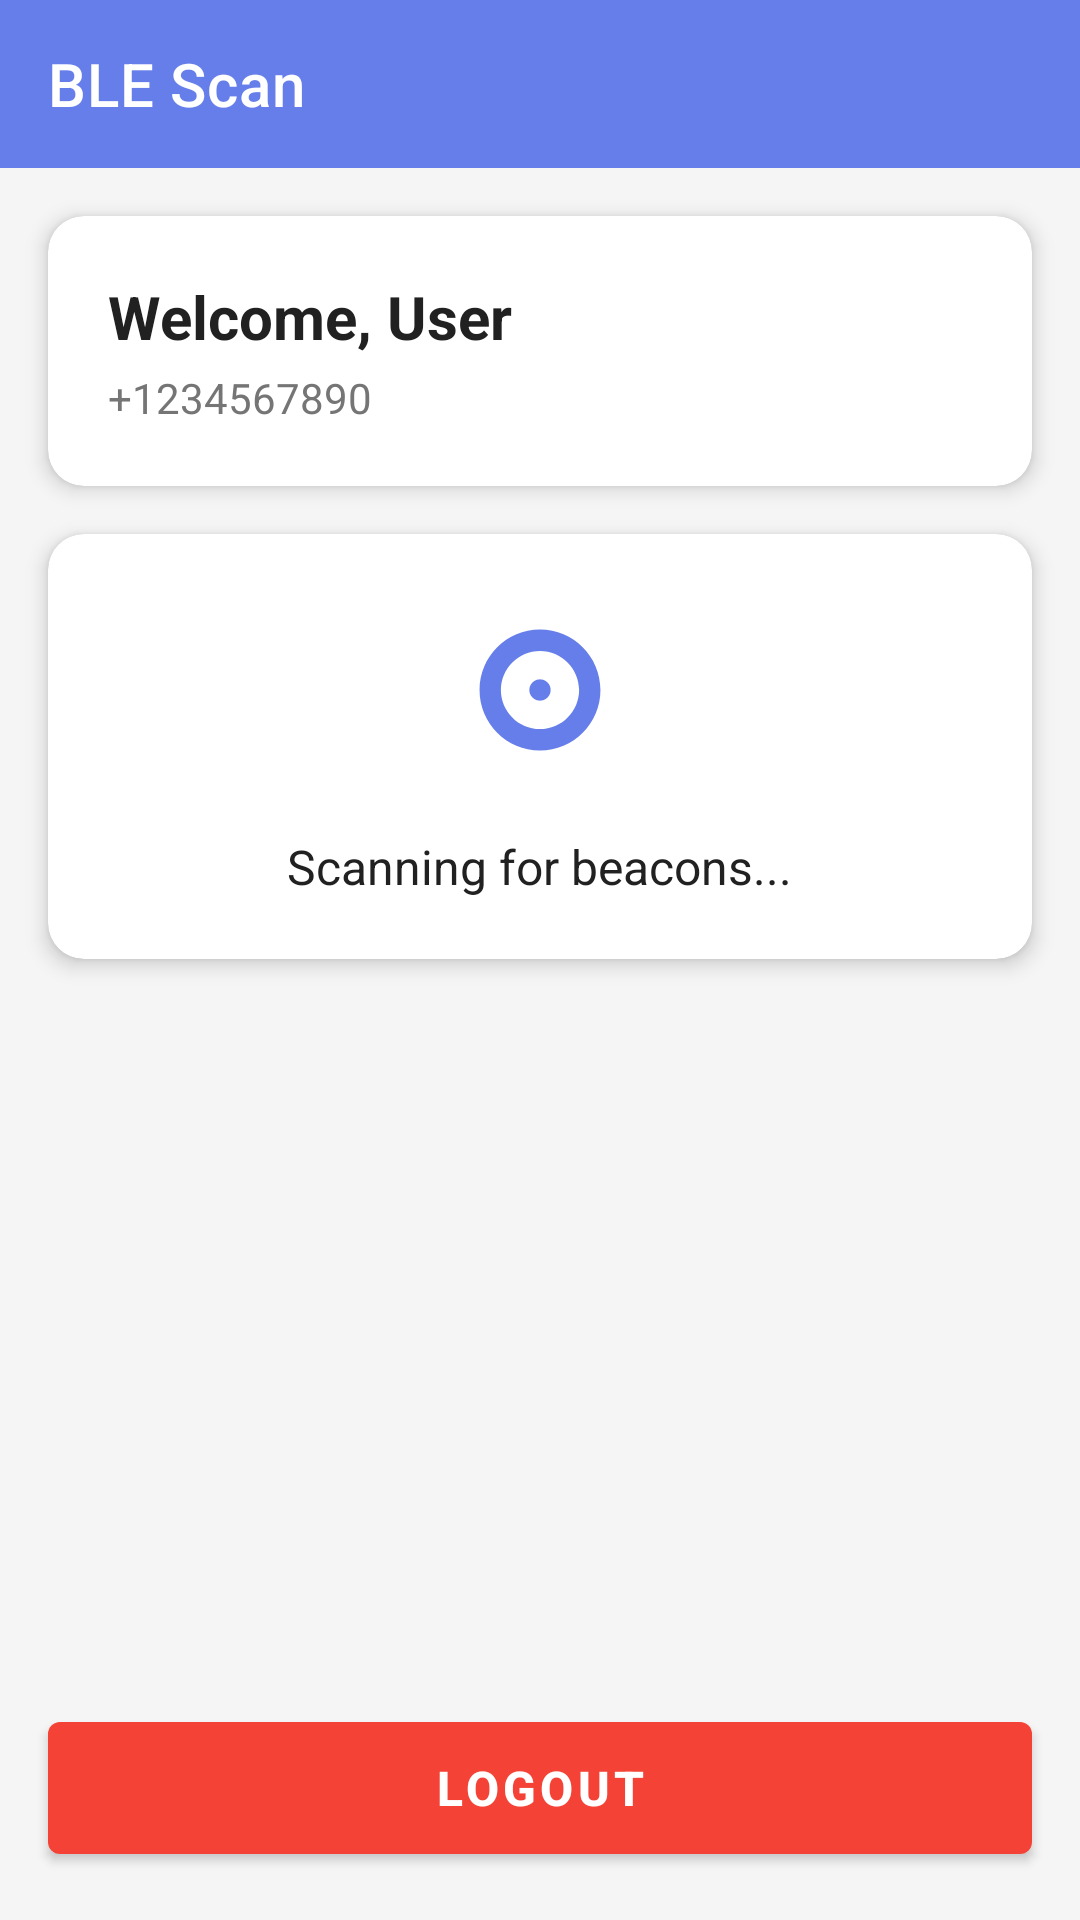

Layout XML and referenced resources for this Android screen:
<!-- AndroidManifest.xml: application theme Theme.BLEScan -->
<!-- res/layout/activity_main.xml -->
<?xml version="1.0" encoding="utf-8"?>
<androidx.constraintlayout.widget.ConstraintLayout xmlns:android="http://schemas.android.com/apk/res/android"
    xmlns:app="http://schemas.android.com/apk/res-auto"
    xmlns:tools="http://schemas.android.com/tools"
    android:layout_width="match_parent"
    android:layout_height="match_parent"
    android:background="@color/background"
    tools:context=".ui.MainActivity">

    <androidx.appcompat.widget.Toolbar
        android:id="@+id/toolbar"
        android:layout_width="0dp"
        android:layout_height="?attr/actionBarSize"
        android:background="@color/primary"
        android:theme="@style/ThemeOverlay.AppCompat.Dark.ActionBar"
        app:layout_constraintTop_toTopOf="parent"
        app:layout_constraintStart_toStartOf="parent"
        app:layout_constraintEnd_toEndOf="parent"
        app:title="@string/app_name" />

    <androidx.cardview.widget.CardView
        android:id="@+id/cardUser"
        android:layout_width="0dp"
        android:layout_height="wrap_content"
        android:layout_margin="16dp"
        app:cardCornerRadius="12dp"
        app:cardElevation="4dp"
        app:layout_constraintTop_toBottomOf="@id/toolbar"
        app:layout_constraintStart_toStartOf="parent"
        app:layout_constraintEnd_toEndOf="parent">

        <LinearLayout
            android:layout_width="match_parent"
            android:layout_height="wrap_content"
            android:orientation="vertical"
            android:padding="20dp">

            <TextView
                android:id="@+id/tvUserName"
                android:layout_width="wrap_content"
                android:layout_height="wrap_content"
                android:text="Welcome, User"
                android:textSize="20sp"
                android:textStyle="bold"
                android:textColor="@color/text_primary" />

            <TextView
                android:id="@+id/tvUserPhone"
                android:layout_width="wrap_content"
                android:layout_height="wrap_content"
                android:text="+1234567890"
                android:textSize="14sp"
                android:textColor="@color/text_secondary"
                android:layout_marginTop="4dp" />
        </LinearLayout>
    </androidx.cardview.widget.CardView>

    <androidx.cardview.widget.CardView
        android:id="@+id/cardStatus"
        android:layout_width="0dp"
        android:layout_height="wrap_content"
        android:layout_margin="16dp"
        app:cardCornerRadius="12dp"
        app:cardElevation="4dp"
        app:layout_constraintTop_toBottomOf="@id/cardUser"
        app:layout_constraintStart_toStartOf="parent"
        app:layout_constraintEnd_toEndOf="parent">

        <LinearLayout
            android:layout_width="match_parent"
            android:layout_height="wrap_content"
            android:orientation="vertical"
            android:padding="20dp"
            android:gravity="center">

            <ImageView
                android:id="@+id/ivStatus"
                android:layout_width="64dp"
                android:layout_height="64dp"
                android:src="@drawable/ic_launcher_foreground"
                android:contentDescription="Status" />

            <TextView
                android:id="@+id/tvStatus"
                android:layout_width="wrap_content"
                android:layout_height="wrap_content"
                android:text="Scanning for beacons..."
                android:textSize="16sp"
                android:textColor="@color/text_primary"
                android:layout_marginTop="16dp"
                android:gravity="center" />
        </LinearLayout>
    </androidx.cardview.widget.CardView>

    <com.google.android.material.button.MaterialButton
        android:id="@+id/btnLogout"
        android:layout_width="0dp"
        android:layout_height="56dp"
        android:text="Logout"
        android:textSize="16sp"
        android:textStyle="bold"
        android:layout_margin="16dp"
        app:layout_constraintBottom_toBottomOf="parent"
        app:layout_constraintStart_toStartOf="parent"
        app:layout_constraintEnd_toEndOf="parent"
        app:backgroundTint="@color/error" />

</androidx.constraintlayout.widget.ConstraintLayout>
<!-- resources referenced by this layout -->
<resources>
  <color name="background">#f5f5f5</color>
  <color name="error">#f44336</color>
  <color name="primary">#667eea</color>
  <color name="text_primary">#212121</color>
  <color name="text_secondary">#757575</color>
  <!-- drawable ic_launcher_foreground (drawable) -->
  <?xml version="1.0" encoding="utf-8"?>
  <vector xmlns:android="http://schemas.android.com/apk/res/android"
      android:width="108dp"
      android:height="108dp"
      android:viewportWidth="108"
      android:viewportHeight="108">
      <path
          android:fillColor="#667eea"
          android:pathData="M54,20c-18.8,0 -34,15.2 -34,34s15.2,34 34,34 34,-15.2 34,-34S72.8,20 54,20zM54,76c-12.1,0 -22,-9.9 -22,-22s9.9,-22 22,-22 22,9.9 22,22S66.1,76 54,76z"/>
      <path
          android:fillColor="#667eea"
          android:pathData="M54,48c-3.3,0 -6,2.7 -6,6s2.7,6 6,6 6,-2.7 6,-6S57.3,48 54,48z"/>
  </vector>
  <string name="app_name">BLE Scan</string>
  <style name="Theme.BLEScan" parent="Theme.MaterialComponents.DayNight.DarkActionBar">
          <item name="colorPrimary">@color/primary</item>
          <item name="colorPrimaryDark">@color/primary_dark</item>
          <item name="colorAccent">@color/accent</item>
          <item name="android:statusBarColor">@color/primary_dark</item>
      </style>
  <color name="primary_dark">#764ba2</color>
  <color name="accent">#667eea</color>
</resources>
